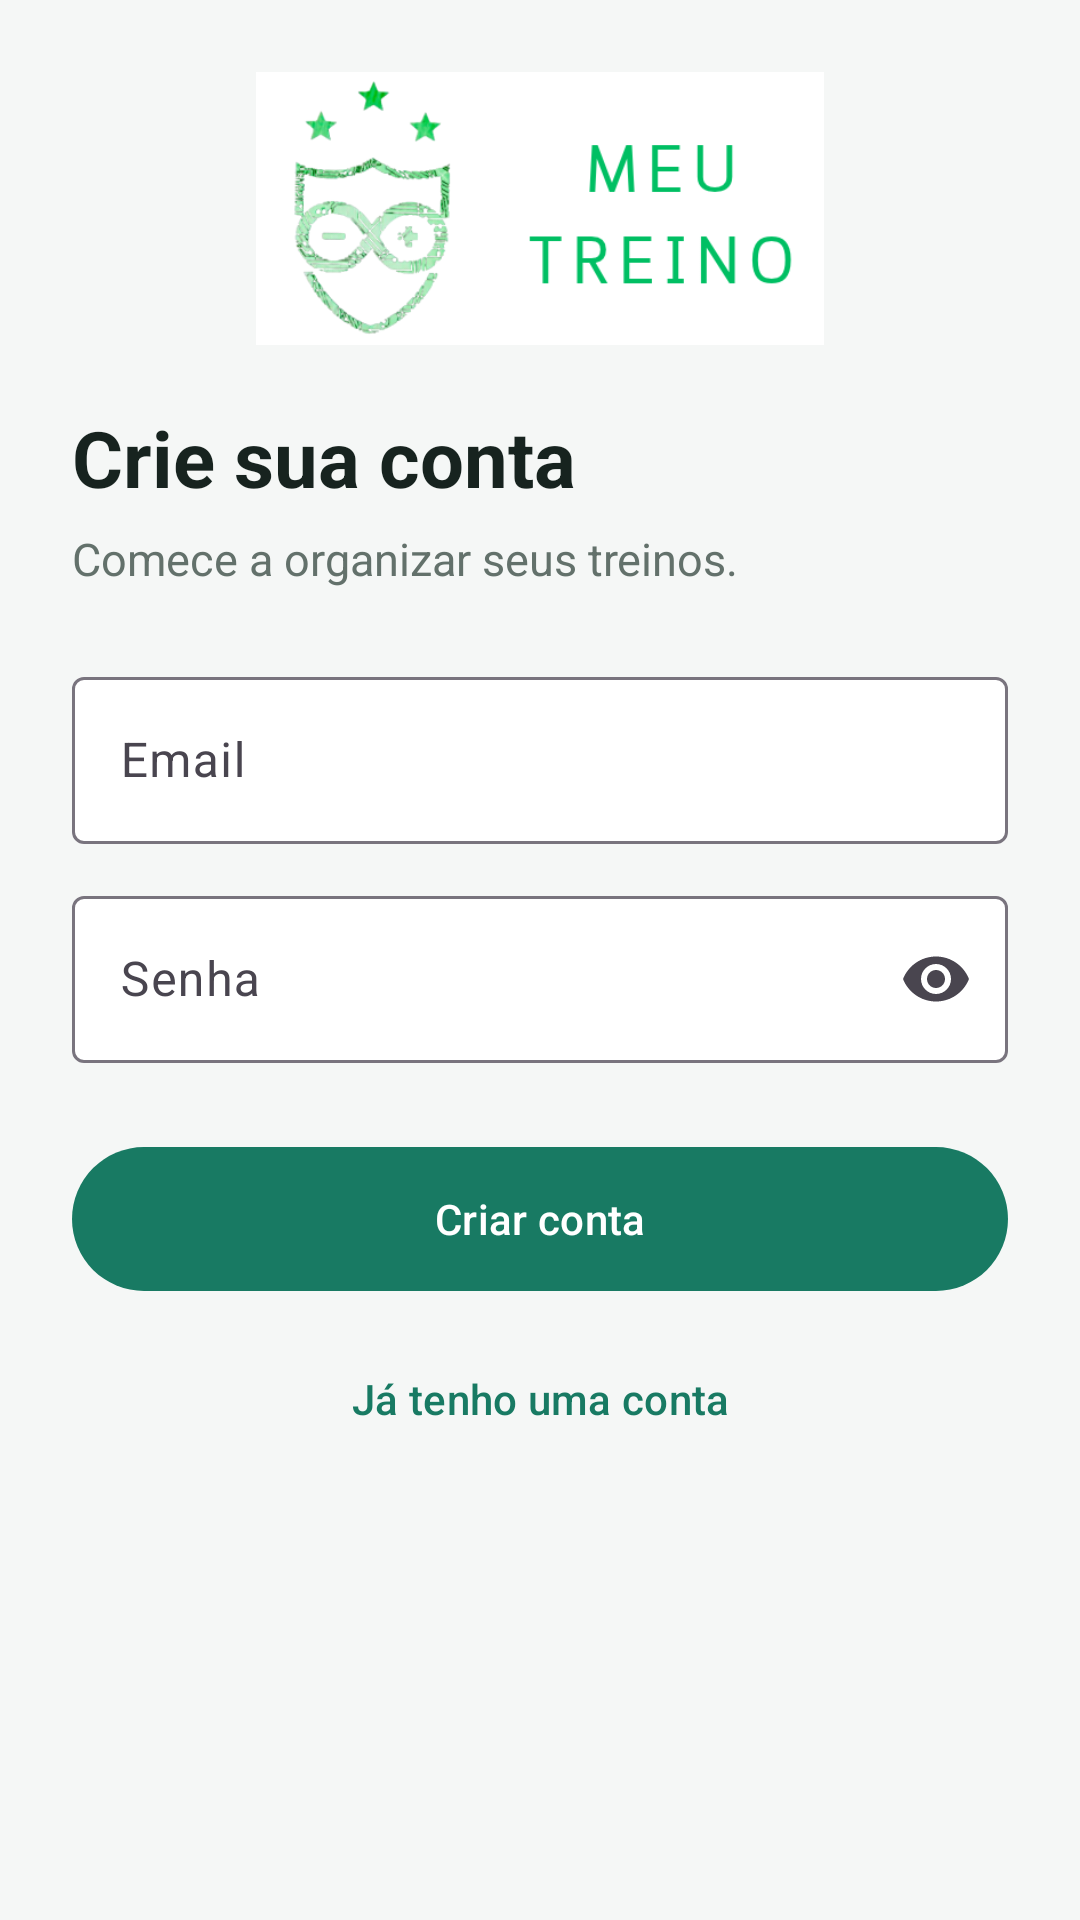

Reconstruct the res/layout file that produces this screen, plus the resources it refers to.
<!-- AndroidManifest.xml: application theme Theme.MeuTreino -->
<!-- res/layout/activity_frm_cadastro.xml -->
<?xml version="1.0" encoding="utf-8"?>
<ScrollView xmlns:android="http://schemas.android.com/apk/res/android"
    xmlns:app="http://schemas.android.com/apk/res-auto"
    android:layout_width="match_parent"
    android:layout_height="match_parent"
    android:background="@color/background_dark"
    android:fillViewport="true">

    <LinearLayout
        android:layout_width="match_parent"
        android:layout_height="wrap_content"
        android:gravity="center_horizontal"
        android:orientation="vertical"
        android:padding="24dp">

        <ImageView
            android:layout_width="190dp"
            android:layout_height="91dp"
            android:contentDescription="@string/app_name"
            android:src="@drawable/logo_dentro_app" />

        <TextView
            android:layout_width="match_parent"
            android:layout_height="wrap_content"
            android:layout_marginTop="20dp"
            android:text="Crie sua conta"
            android:textColor="@color/text_primary"
            android:textSize="26sp"
            android:textStyle="bold" />

        <TextView
            android:layout_width="match_parent"
            android:layout_height="wrap_content"
            android:layout_marginTop="6dp"
            android:layout_marginBottom="24dp"
            android:text="Comece a organizar seus treinos."
            android:textColor="@color/text_secondary"
            android:textSize="15sp" />

        <com.google.android.material.textfield.TextInputLayout
            android:layout_width="match_parent"
            android:layout_height="wrap_content"
            android:hint="@string/hint_email"
            app:boxBackgroundColor="@color/surface_dark"
            app:boxBackgroundMode="outline">

            <com.google.android.material.textfield.TextInputEditText
                android:id="@+id/edtEmail"
                android:layout_width="match_parent"
                android:layout_height="wrap_content"
                android:autofillHints="emailAddress"
                android:inputType="textEmailAddress"
                android:maxLines="1" />
        </com.google.android.material.textfield.TextInputLayout>

        <com.google.android.material.textfield.TextInputLayout
            android:layout_width="match_parent"
            android:layout_height="wrap_content"
            android:layout_marginTop="12dp"
            android:hint="@string/hint_senha"
            app:boxBackgroundColor="@color/surface_dark"
            app:boxBackgroundMode="outline"
            app:endIconMode="password_toggle">

            <com.google.android.material.textfield.TextInputEditText
                android:id="@+id/edtSenha"
                android:layout_width="match_parent"
                android:layout_height="wrap_content"
                android:autofillHints="newPassword"
                android:inputType="textPassword"
                android:maxLines="1" />
        </com.google.android.material.textfield.TextInputLayout>

        <com.google.android.material.button.MaterialButton
            android:id="@+id/btnCadastrar"
            android:layout_width="match_parent"
            android:layout_height="56dp"
            android:layout_marginTop="24dp"
            android:text="Criar conta" />

        <com.google.android.material.button.MaterialButton
            android:id="@+id/btnPossuiConta"
            style="@style/Widget.Material3.Button.TextButton"
            android:layout_width="match_parent"
            android:layout_height="wrap_content"
            android:layout_marginTop="8dp"
            android:text="Já tenho uma conta" />
    </LinearLayout>
</ScrollView>
<!-- resources referenced by this layout -->
<resources>
  <color name="background_dark">#F5F7F6</color>
  <color name="surface_dark">#FFFFFF</color>
  <color name="text_primary">#17231F</color>
  <color name="text_secondary">#63716B</color>
  <!-- drawable logo_dentro_app: png bitmap (drawable, 41078 bytes) -->
  <string name="app_name">MeuTreino</string>
  <string name="hint_email">Email</string>
  <string name="hint_senha">Senha</string>
  <style name="Theme.MeuTreino" parent="Theme.Material3.Light.NoActionBar">
          <item name="colorPrimary">@color/primary</item>
          <item name="colorPrimaryVariant">@color/primary_dark</item>
          <item name="colorOnPrimary">@color/white</item>
  
          <item name="colorSecondary">@color/accent</item>
          <item name="colorOnSecondary">@color/black</item>
  
          <item name="android:statusBarColor">@color/background_dark</item>
          <item name="android:windowBackground">@color/background_dark</item>
          <item name="android:navigationBarColor">@color/surface_dark</item>
  
          <item name="materialCardViewStyle">@style/Widget.MeuTreino.CardView</item>
      </style>
  <color name="primary">#187A63</color>
  <color name="primary_dark">#145C4C</color>
  <color name="white">#FFFFFFFF</color>
  <color name="accent">#187A63</color>
  <color name="black">#FF000000</color>
  <style name="Widget.MeuTreino.CardView" parent="Widget.Material3.CardView.Elevated">
          <item name="cardBackgroundColor">@color/surface_dark</item>
          <item name="cardCornerRadius">16dp</item>
          <item name="cardElevation">1dp</item>
  
          <item name="strokeColor">@color/card_border</item>
          <item name="strokeWidth">1dp</item>
      </style>
  <color name="card_border">#DDE5E1</color>
</resources>
